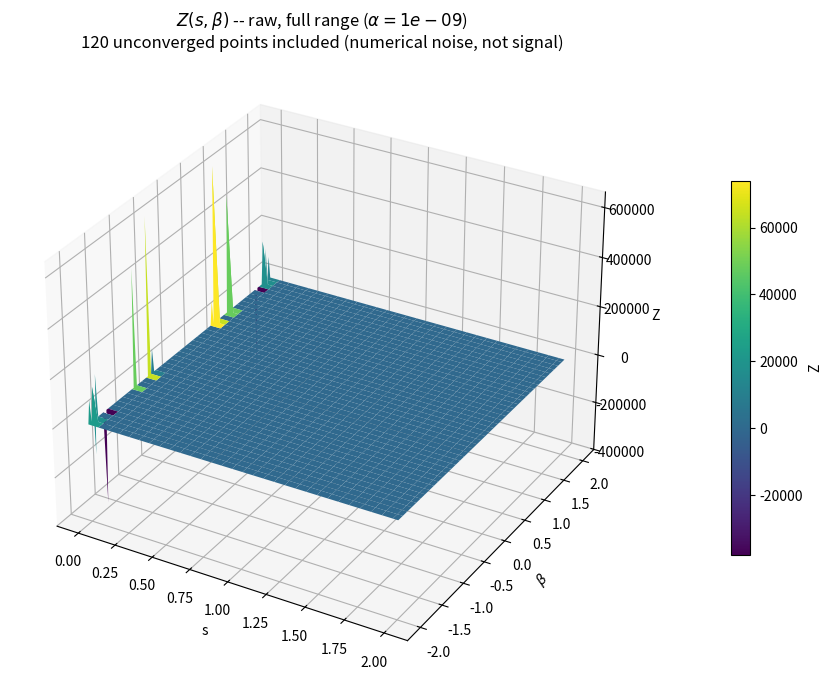

Generate this figure with matplotlib: (Note: this script raises an exception after producing the figure.)
"""
Stable 3D surface plot of Z(s, beta) using the algebraically rewritten integrand.

The original integrand T1 * exp(A1) * j1(A2) has T1 = p^2*(1+q)/beta, which
diverges as beta -> 0.  Using A2 = beta*p/(1+q) we have p^2*(1+q)/beta = p^3/A2,
so T1 * j1(A2) = p^3 * j1(A2)/A2, which is entire (limit = p^3/2 at A2 = 0).
This eliminates the spurious spike in the small-(s, beta) corner.

Z(s, beta) GENUINELY diverges as s -> 0: at alpha -> 0 it has the closed form
(Weber's second exponential integral)

    Z(s, beta) -> (1/(4 s^2)) * exp(-beta^2 / (4s))

which matches Expression 2.14 of the capstone report up to a constant factor.
That Gaussian-in-beta has width ~ sqrt(s), so for s ~ 1e-6 the true peak is only
~0.002 wide in beta -- far narrower than this script's beta grid spacing -- and
is therefore invisible on any reasonably sized grid.  What quad actually
returns at small s, on a grid that never lands inside that sliver, is instead
dominated by non-convergence: exp(-s p^2) damps too weakly to tame the
oscillatory J_1(A2) tail, and scipy.integrate.quad's adaptive subdivision
cannot resolve it. verify_integration.py confirms this directly: at s=1e-6,
100% of quad evaluations across the beta grid are flagged non-converged, and
the values returned there are numerical noise, not the real (and much smaller
in magnitude, off the exact beta=0 line) signal.

This script therefore renders two views: the raw surface (showing the noise
dominating near s -> 0) and a convergence-masked, percentile-clipped surface
(showing the underlying smooth Gaussian ridge, validated against the closed
form). Non-convergent points are masked rather than silently trusted.
"""

import warnings
import numpy as np
import matplotlib.pyplot as plt
from scipy.integrate import quad, IntegrationWarning
from scipy.special import j1

ALPHA = 1e-9

REL_TOL = 1e-3            # relative-error threshold for flagging an unreliable quad() point
OUTLIER_PCT = 99          # percentile backstop: flag |Z| beyond this percentile of all finite |Z|
DISPLAY_PCT_LOW = 1       # lower percentile used for the masked plot's zlim/color limits
DISPLAY_PCT_HIGH = 99     # upper percentile used for the masked plot's zlim/color limits


def integrand(p, s, alpha, beta):
    q = (alpha * p) ** 2
    A1 = -s * (p ** 2) * (1.0 + 2.0 * q / 3.0)
    A2 = (beta * p) / (1.0 + q)
    ratio = 0.5 if abs(A2) < 1e-8 else j1(A2) / A2
    return (p ** 3) * ratio * np.exp(A1)


def closed_form_alpha0(s, beta):
    """
    Exact alpha -> 0 reference (Weber's second exponential integral):
    int_0^inf p^2 J_1(beta p) exp(-s p^2) dp = beta/(4 s^2) exp(-beta^2/4s).
    Used only to validate quad and as a visual overlay -- never as the
    production integrator, since it drops the alpha-dependent GUP terms.
    """
    return (1.0 / (4.0 * s ** 2)) * np.exp(-beta ** 2 / (4.0 * s))


def quad_safe(s, alpha, beta):
    """
    Hardened quad: tighter tolerances and a higher subdivision limit than the
    scipy default, plus an explicit non-convergence flag instead of silently
    trusting (or blanket-silencing warnings on) the result.
    """
    with warnings.catch_warnings(record=True):
        warnings.simplefilter("always", IntegrationWarning)
        val, err, *rest = quad(integrand, 0, np.inf, args=(s, alpha, beta),
                                limit=1000, epsabs=1e-12, epsrel=1e-10, full_output=1)
    flagged = len(rest) > 1   # quad appends a message (and sometimes explain) only when ier != 1
    return val, err, flagged


def _regression_check():
    """Quick sanity check: quad must match the alpha->0 closed form away from s~0."""
    for s, beta in [(0.5, 0.0), (1.0, 1.0), (2.0, -1.0)]:
        val, _, flagged = quad_safe(s, 1e-12, beta)
        ref = closed_form_alpha0(s, beta)
        rel = abs(val - ref) / abs(ref)
        assert not flagged and rel < 1e-6, (
            f"quad regression failed at s={s}, beta={beta}: rel={rel:.3e}, flagged={flagged}")


if __name__ == '__main__':
    _regression_check()

    s_vals = np.linspace(1e-6, 2, 60)
    beta_vals = np.linspace(-2, 2, 120)

    Z = np.empty((len(s_vals), len(beta_vals)))
    Zerr = np.empty_like(Z)
    Zflag = np.zeros_like(Z, dtype=bool)

    for i, s in enumerate(s_vals):
        for j, beta in enumerate(beta_vals):
            Z[i, j], Zerr[i, j], Zflag[i, j] = quad_safe(s, ALPHA, beta)

    n_flagged = int(Zflag.sum())
    print(f"Z min = {Z.min():.6g},  Z max = {Z.max():.6g}")
    print(f"quad flagged {n_flagged} / {Z.size} points ({n_flagged / Z.size:.2%}) as non-converged")
    bad_rows = s_vals[np.any(Zflag, axis=1)]
    if bad_rows.size:
        print(f"  non-converged rows span s in [{bad_rows.min():.3g}, {bad_rows.max():.3g}]")

    S, B = np.meshgrid(s_vals, beta_vals, indexing='ij')

    # --- Figure 1: raw surface -- shows the real near-s=0 behaviour, which is
    #     numerical noise from non-convergence, not the (far narrower, much
    #     smaller off beta=0) true divergence. ---------------------------------
    fig1 = plt.figure(figsize=(10, 7))
    ax1 = fig1.add_subplot(111, projection='3d')
    surf1 = ax1.plot_surface(S, B, Z, cmap='viridis', linewidth=0, antialiased=True)
    fig1.colorbar(surf1, ax=ax1, shrink=0.6, pad=0.1, label='Z')
    ax1.set_xlabel('s')
    ax1.set_ylabel(r'$\beta$')
    ax1.set_zlabel('Z')
    ax1.set_title(fr'$Z(s,\beta)$ -- raw, full range ($\alpha={ALPHA}$)' +
                  f'\n{n_flagged} unconverged points included (numerical noise, not signal)')
    fig1.tight_layout()
    fig1.savefig('TestingApparentIntegralDivergences/full_range_raw.png', dpi=150)

    # --- Figure 2: convergence-masked, percentile-clipped surface -- reveals
    #     the smooth bulk Gaussian ridge, validated against the closed form. ---
    abs_Z = np.abs(Z)
    finite = np.isfinite(Z)
    outlier_threshold = np.percentile(abs_Z[finite], OUTLIER_PCT)
    bad = (~finite) | Zflag | (Zerr > REL_TOL * abs_Z) | (abs_Z > outlier_threshold)

    Z_masked = Z.copy()
    Z_masked[bad] = np.nan

    n_masked = int(bad.sum())
    print(f"Masked {n_masked} / {Z.size} points ({n_masked / Z.size:.2%}) for the clipped view")

    finite_masked = Z_masked[np.isfinite(Z_masked)]
    zlo, zhi = np.percentile(finite_masked, [DISPLAY_PCT_LOW, DISPLAY_PCT_HIGH])
    print(f"Masked Z min = {finite_masked.min():.6g},  Z max = {finite_masked.max():.6g}")
    print(f"Clipped plot zlim/color limits (p{DISPLAY_PCT_LOW}/p{DISPLAY_PCT_HIGH}): [{zlo:.6g}, {zhi:.6g}]")

    fig2 = plt.figure(figsize=(10, 7))
    ax2 = fig2.add_subplot(111, projection='3d')
    surf2 = ax2.plot_surface(S, B, Z_masked, cmap='viridis', vmin=zlo, vmax=zhi,
                              linewidth=0, antialiased=True)
    ax2.set_zlim(zlo, zhi)

    Z_ref = np.clip(closed_form_alpha0(S, B), zlo, zhi)
    ax2.plot_wireframe(S, B, Z_ref, color='red', linewidth=0.3, alpha=0.4, rstride=4, cstride=8)

    fig2.colorbar(surf2, ax=ax2, shrink=0.6, pad=0.1, label='Z')
    ax2.set_xlabel('s')
    ax2.set_ylabel(r'$\beta$')
    ax2.set_zlabel('Z')
    ax2.set_title(fr'$Z(s,\beta)$ for $\alpha = ${ALPHA} -- convergence-masked, clipped to '
                  fr'[p{DISPLAY_PCT_LOW},p{DISPLAY_PCT_HIGH}]' +
                  '\n(red wireframe: exact $\\alpha\\to0$ closed form)')
    fig2.tight_layout()
    fig2.savefig('TestingApparentIntegralDivergences/clipped_masked.png', dpi=150)

    plt.show()
